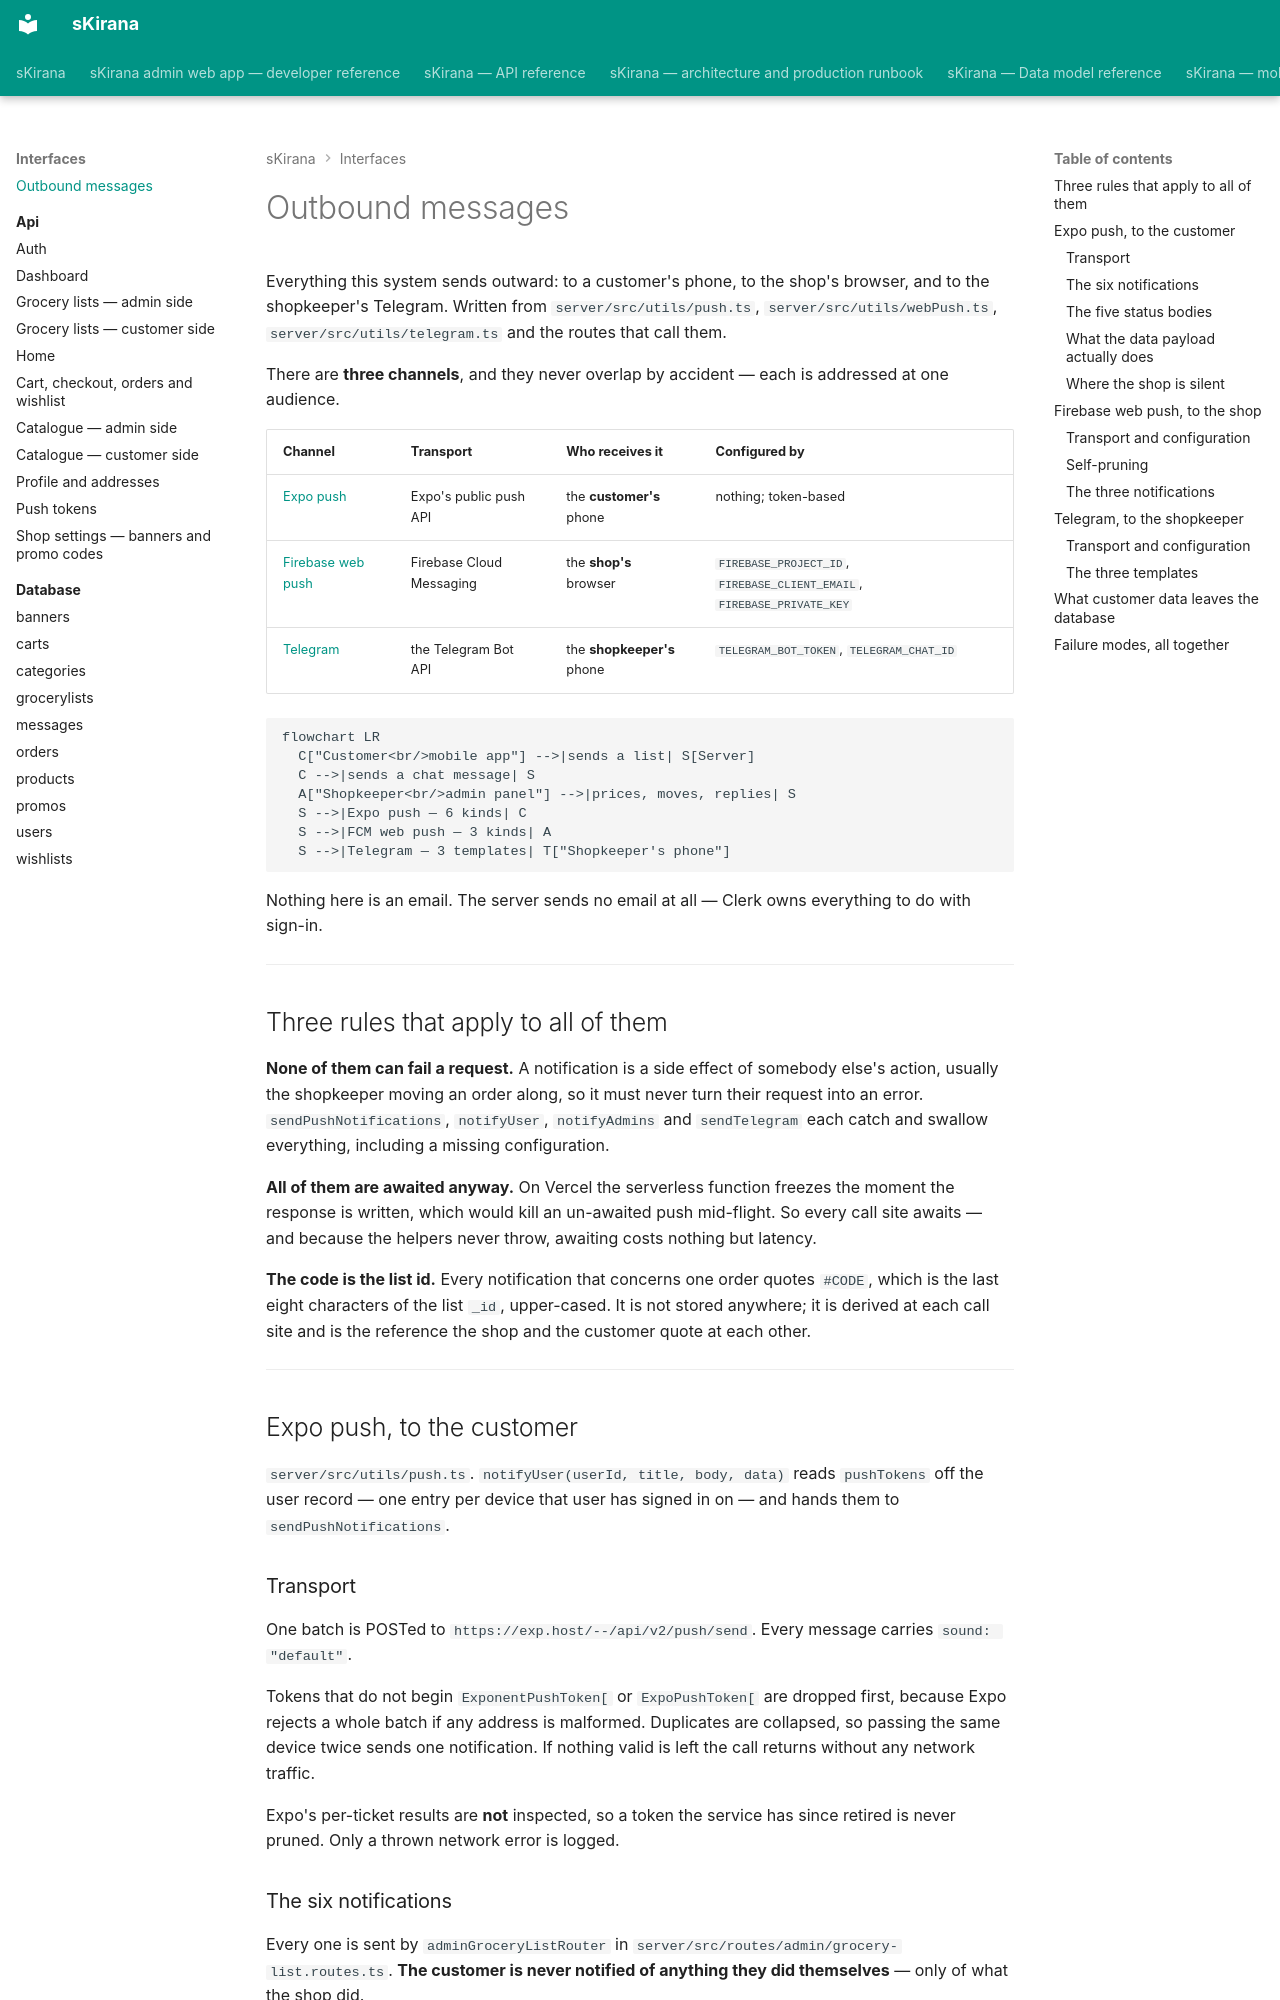

repository: shiv-anshu-gupta/TypeScriptProject · page: interfaces/messages/index.html · generator: mkdocs

# Outbound messages {#messages}

Everything this system sends outward: to a customer's phone, to the shop's
browser, and to the shopkeeper's Telegram. Written from
`server/src/utils/push.ts`, `server/src/utils/webPush.ts`,
`server/src/utils/telegram.ts` and the routes that call them.

There are **three channels**, and they never overlap by accident — each is
addressed at one audience.

| Channel | Transport | Who receives it | Configured by |
|---|---|---|---|
| [Expo push](#expo) | Expo's public push API | the **customer's** phone | nothing; token-based |
| [Firebase web push](#fcm) | Firebase Cloud Messaging | the **shop's** browser | `FIREBASE_PROJECT_ID`, `FIREBASE_CLIENT_EMAIL`, `FIREBASE_PRIVATE_KEY` |
| [Telegram](#telegram) | the Telegram Bot API | the **shopkeeper's** phone | `TELEGRAM_BOT_TOKEN`, `TELEGRAM_CHAT_ID` |

```mermaid
flowchart LR
  C["Customer<br/>mobile app"] -->|sends a list| S[Server]
  C -->|sends a chat message| S
  A["Shopkeeper<br/>admin panel"] -->|prices, moves, replies| S
  S -->|Expo push — 6 kinds| C
  S -->|FCM web push — 3 kinds| A
  S -->|Telegram — 3 templates| T["Shopkeeper's phone"]
```

Nothing here is an email. The server sends no email at all — Clerk owns
everything to do with sign-in.

---

## Three rules that apply to all of them {#rules}

**None of them can fail a request.** A notification is a side effect of
somebody else's action, usually the shopkeeper moving an order along, so it
must never turn their request into an error. `sendPushNotifications`,
`notifyUser`, `notifyAdmins` and `sendTelegram` each catch and swallow
everything, including a missing configuration.

**All of them are awaited anyway.** On Vercel the serverless function freezes
the moment the response is written, which would kill an un-awaited push
mid-flight. So every call site awaits — and because the helpers never throw,
awaiting costs nothing but latency.

**The code is the list id.** Every notification that concerns one order quotes
`#CODE`, which is the last eight characters of the list `_id`, upper-cased. It
is not stored anywhere; it is derived at each call site and is the reference
the shop and the customer quote at each other.

---

## Expo push, to the customer {#expo}

`server/src/utils/push.ts`. `notifyUser(userId, title, body, data)` reads
`pushTokens` off the user record — one entry per device that user has signed in
on — and hands them to `sendPushNotifications`.

### Transport

One batch is POSTed to `https://exp.host/--/api/v2/push/send`. Every message
carries `sound: "default"`.

Tokens that do not begin `ExponentPushToken[` or `ExpoPushToken[` are dropped
first, because Expo rejects a whole batch if any address is malformed.
Duplicates are collapsed, so passing the same device twice sends one
notification. If nothing valid is left the call returns without any network
traffic.

Expo's per-ticket results are **not** inspected, so a token the service has
since retired is never pruned. Only a thrown network error is logged.
